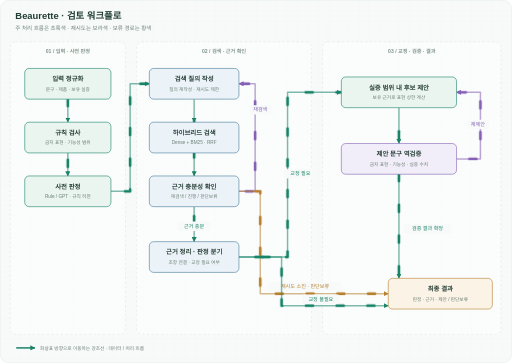
t = 0.00 s
t = 2.60 s: frame unchanged from t = 0.00 s, image omitted
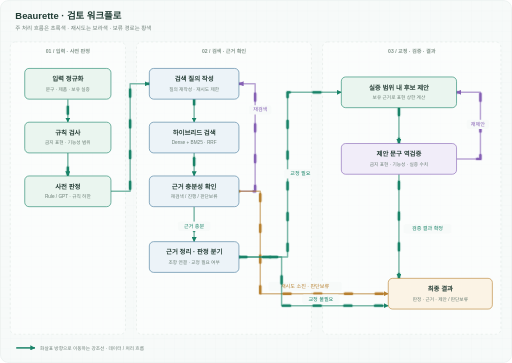
t = 3.25 s
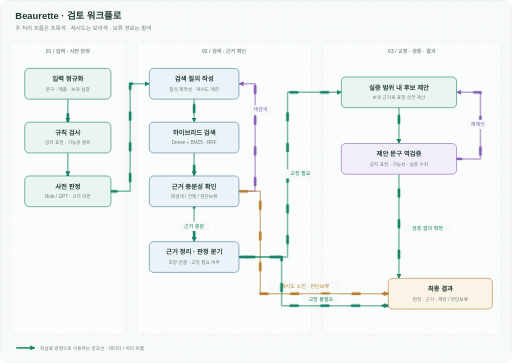
t = 3.90 s
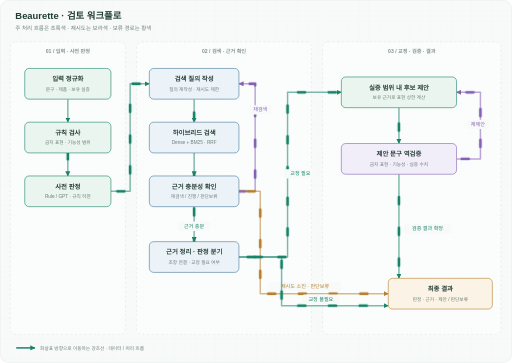
t = 4.55 s

The animated SVG that drew these frames (rendered in a browser with its animation timeline set to each time). Animation: 1 CSS @keyframes rule; one cycle of 5.20 s, repeats indefinitely.

<svg xmlns="http://www.w3.org/2000/svg" width="1200" height="850" viewBox="0 0 1200 850" role="img" aria-labelledby="title description">
<title id="title">Beaurette · 검토 워크플로</title>
<desc id="description">주 처리 흐름은 초록색 · 재시도는 보라색 · 보류 경로는 황색 연결선의 빛이 화살표 방향으로 이동합니다.</desc>
<defs>
  <pattern id="grid" width="24" height="24" patternUnits="userSpaceOnUse"><path d="M24 0H0V24" fill="none" stroke="#dbe5e4" stroke-width="0.6" opacity="0.5"/></pattern>

<marker id="arrow-green" markerWidth="12" markerHeight="12" refX="11" refY="6" orient="auto" markerUnits="userSpaceOnUse"><path d="M0 0L12 6L0 12Z" fill="#198368"/></marker>
<marker id="arrow-blue" markerWidth="12" markerHeight="12" refX="11" refY="6" orient="auto" markerUnits="userSpaceOnUse"><path d="M0 0L12 6L0 12Z" fill="#44789a"/></marker>
<marker id="arrow-purple" markerWidth="12" markerHeight="12" refX="11" refY="6" orient="auto" markerUnits="userSpaceOnUse"><path d="M0 0L12 6L0 12Z" fill="#8560b4"/></marker>
<marker id="arrow-amber" markerWidth="12" markerHeight="12" refX="11" refY="6" orient="auto" markerUnits="userSpaceOnUse"><path d="M0 0L12 6L0 12Z" fill="#b78030"/></marker>
</defs>
<style>
  text { font-family: 'Malgun Gothic', 'Apple SD Gothic Neo', 'Noto Sans KR', sans-serif; }
  .flow { stroke-dasharray: 16 56; animation: travel 2.6s linear infinite; }
  @keyframes travel { from { stroke-dashoffset: 72; } to { stroke-dashoffset: 0; } }
  @media (prefers-reduced-motion: reduce) { .flow { animation: none; opacity: 0; } }
</style>

<rect x="1" y="1" width="1198" height="848" rx="18" fill="#f7faf9" stroke="#dfe8e4"/>
<rect x="1" y="1" width="1198" height="848" rx="18" fill="url(#grid)"/>
<text x="36" y="44" font-size="22" font-weight="700" fill="#203c34">Beaurette · 검토 워크플로</text>
<text x="36" y="70" font-size="13" fill="#6d7e77">주 처리 흐름은 초록색 · 재시도는 보라색 · 보류 경로는 황색</text>
<rect x="24" y="98" width="270" height="685" rx="12" fill="#ffffff" fill-opacity="0.48" stroke="#d6e1dc" stroke-dasharray="5 6"/>
<text x="159.0" y="125" text-anchor="middle" font-size="12" font-weight="700" fill="#82948a">01 / 입력 · 사전 판정</text>
<rect x="320" y="98" width="410" height="685" rx="12" fill="#ffffff" fill-opacity="0.48" stroke="#d6e1dc" stroke-dasharray="5 6"/>
<text x="525.0" y="125" text-anchor="middle" font-size="12" font-weight="700" fill="#82948a">02 / 검색 · 근거 확인</text>
<rect x="756" y="98" width="418" height="685" rx="12" fill="#ffffff" fill-opacity="0.48" stroke="#d6e1dc" stroke-dasharray="5 6"/>
<text x="965.0" y="125" text-anchor="middle" font-size="12" font-weight="700" fill="#82948a">03 / 교정 · 검증 · 결과</text>
<path d="M159 232V286" fill="none" stroke="#198368" stroke-opacity="0.55" stroke-width="3.5" stroke-linejoin="round" marker-end="url(#arrow-green)"/>
<path class="flow" d="M159 232V286" fill="none" stroke="#198368" stroke-opacity="0.18" stroke-width="10" stroke-linecap="round" stroke-linejoin="round" style="animation-delay:-0s"/>
<path class="flow" d="M159 232V286" fill="none" stroke="#198368" stroke-opacity="1" stroke-width="5.5" stroke-linecap="round" stroke-linejoin="round" style="animation-delay:-0s"/>
<path d="M159 358V412" fill="none" stroke="#198368" stroke-opacity="0.55" stroke-width="3.5" stroke-linejoin="round" marker-end="url(#arrow-green)"/>
<path class="flow" d="M159 358V412" fill="none" stroke="#198368" stroke-opacity="0.18" stroke-width="10" stroke-linecap="round" stroke-linejoin="round" style="animation-delay:-0.6s"/>
<path class="flow" d="M159 358V412" fill="none" stroke="#198368" stroke-opacity="1" stroke-width="5.5" stroke-linecap="round" stroke-linejoin="round" style="animation-delay:-0.6s"/>
<path d="M260 448H305V196H350" fill="none" stroke="#198368" stroke-opacity="0.55" stroke-width="3.5" stroke-linejoin="round" marker-end="url(#arrow-green)"/>
<path class="flow" d="M260 448H305V196H350" fill="none" stroke="#198368" stroke-opacity="0.18" stroke-width="10" stroke-linecap="round" stroke-linejoin="round" style="animation-delay:-1.2s"/>
<path class="flow" d="M260 448H305V196H350" fill="none" stroke="#198368" stroke-opacity="1" stroke-width="5.5" stroke-linecap="round" stroke-linejoin="round" style="animation-delay:-1.2s"/>
<path d="M455 232V286" fill="none" stroke="#198368" stroke-opacity="0.55" stroke-width="3.5" stroke-linejoin="round" marker-end="url(#arrow-green)"/>
<path class="flow" d="M455 232V286" fill="none" stroke="#198368" stroke-opacity="0.18" stroke-width="10" stroke-linecap="round" stroke-linejoin="round" style="animation-delay:-1.8s"/>
<path class="flow" d="M455 232V286" fill="none" stroke="#198368" stroke-opacity="1" stroke-width="5.5" stroke-linecap="round" stroke-linejoin="round" style="animation-delay:-1.8s"/>
<path d="M455 358V412" fill="none" stroke="#198368" stroke-opacity="0.55" stroke-width="3.5" stroke-linejoin="round" marker-end="url(#arrow-green)"/>
<path class="flow" d="M455 358V412" fill="none" stroke="#198368" stroke-opacity="0.18" stroke-width="10" stroke-linecap="round" stroke-linejoin="round" style="animation-delay:-2.4s"/>
<path class="flow" d="M455 358V412" fill="none" stroke="#198368" stroke-opacity="1" stroke-width="5.5" stroke-linecap="round" stroke-linejoin="round" style="animation-delay:-2.4s"/>
<path d="M560 448H598V196H560" fill="none" stroke="#8560b4" stroke-opacity="0.55" stroke-width="3.5" stroke-linejoin="round" marker-end="url(#arrow-purple)"/>
<path class="flow" d="M560 448H598V196H560" fill="none" stroke="#8560b4" stroke-opacity="0.18" stroke-width="10" stroke-linecap="round" stroke-linejoin="round" style="animation-delay:-0.6s"/>
<path class="flow" d="M560 448H598V196H560" fill="none" stroke="#8560b4" stroke-opacity="1" stroke-width="5.5" stroke-linecap="round" stroke-linejoin="round" style="animation-delay:-0.6s"/>
<rect x="584.0" y="246" width="52" height="22" rx="5" fill="#f7faf9"/>
<text x="610" y="260" text-anchor="middle" font-size="12" fill="#8560b4">재검색</text>
<path d="M560 448H610V688H910" fill="none" stroke="#b78030" stroke-opacity="0.55" stroke-width="3.5" stroke-linejoin="round" marker-end="url(#arrow-amber)"/>
<path class="flow" d="M560 448H610V688H910" fill="none" stroke="#b78030" stroke-opacity="0.18" stroke-width="10" stroke-linecap="round" stroke-linejoin="round" style="animation-delay:-1.4s"/>
<path class="flow" d="M560 448H610V688H910" fill="none" stroke="#b78030" stroke-opacity="1" stroke-width="5.5" stroke-linecap="round" stroke-linejoin="round" style="animation-delay:-1.4s"/>
<rect x="629.0" y="660" width="172" height="22" rx="5" fill="#f7faf9"/>
<text x="715" y="674" text-anchor="middle" font-size="12" fill="#b78030">재시도 소진 · 판단보류</text>
<path d="M455 484V566" fill="none" stroke="#198368" stroke-opacity="0.55" stroke-width="3.5" stroke-linejoin="round" marker-end="url(#arrow-green)"/>
<path class="flow" d="M455 484V566" fill="none" stroke="#198368" stroke-opacity="0.18" stroke-width="10" stroke-linecap="round" stroke-linejoin="round" style="animation-delay:-0.8s"/>
<path class="flow" d="M455 484V566" fill="none" stroke="#198368" stroke-opacity="1" stroke-width="5.5" stroke-linecap="round" stroke-linejoin="round" style="animation-delay:-0.8s"/>
<rect x="417.0" y="519" width="76" height="22" rx="5" fill="#f7faf9"/>
<text x="455" y="533" text-anchor="middle" font-size="12" fill="#198368">근거 충분</text>
<path d="M560 602H674V216H800" fill="none" stroke="#198368" stroke-opacity="0.55" stroke-width="3.5" stroke-linejoin="round" marker-end="url(#arrow-green)"/>
<path class="flow" d="M560 602H674V216H800" fill="none" stroke="#198368" stroke-opacity="0.18" stroke-width="10" stroke-linecap="round" stroke-linejoin="round" style="animation-delay:-1.4s"/>
<path class="flow" d="M560 602H674V216H800" fill="none" stroke="#198368" stroke-opacity="1" stroke-width="5.5" stroke-linecap="round" stroke-linejoin="round" style="animation-delay:-1.4s"/>
<rect x="666.0" y="396" width="76" height="22" rx="5" fill="#f7faf9"/>
<text x="704" y="410" text-anchor="middle" font-size="12" fill="#198368">교정 필요</text>
<path d="M560 602H660V716H910" fill="none" stroke="#198368" stroke-opacity="0.55" stroke-width="3.5" stroke-linejoin="round" marker-end="url(#arrow-green)"/>
<path class="flow" d="M560 602H660V716H910" fill="none" stroke="#198368" stroke-opacity="0.18" stroke-width="10" stroke-linecap="round" stroke-linejoin="round" style="animation-delay:-2.0s"/>
<path class="flow" d="M560 602H660V716H910" fill="none" stroke="#198368" stroke-opacity="1" stroke-width="5.5" stroke-linecap="round" stroke-linejoin="round" style="animation-delay:-2.0s"/>
<rect x="708.0" y="690" width="88" height="22" rx="5" fill="#f7faf9"/>
<text x="752" y="704" text-anchor="middle" font-size="12" fill="#198368">교정 불필요</text>
<path d="M935 252V336" fill="none" stroke="#198368" stroke-opacity="0.55" stroke-width="3.5" stroke-linejoin="round" marker-end="url(#arrow-green)"/>
<path class="flow" d="M935 252V336" fill="none" stroke="#198368" stroke-opacity="0.18" stroke-width="10" stroke-linecap="round" stroke-linejoin="round" style="animation-delay:-2.0s"/>
<path class="flow" d="M935 252V336" fill="none" stroke="#198368" stroke-opacity="1" stroke-width="5.5" stroke-linecap="round" stroke-linejoin="round" style="animation-delay:-2.0s"/>
<path d="M1070 372H1126V216H1070" fill="none" stroke="#8560b4" stroke-opacity="0.55" stroke-width="3.5" stroke-linejoin="round" marker-end="url(#arrow-purple)"/>
<path class="flow" d="M1070 372H1126V216H1070" fill="none" stroke="#8560b4" stroke-opacity="0.18" stroke-width="10" stroke-linecap="round" stroke-linejoin="round" style="animation-delay:-1.1s"/>
<path class="flow" d="M1070 372H1126V216H1070" fill="none" stroke="#8560b4" stroke-opacity="1" stroke-width="5.5" stroke-linecap="round" stroke-linejoin="round" style="animation-delay:-1.1s"/>
<rect x="1094.0" y="280" width="52" height="22" rx="5" fill="#f7faf9"/>
<text x="1120" y="294" text-anchor="middle" font-size="12" fill="#8560b4">재제안</text>
<path d="M935 408V652" fill="none" stroke="#198368" stroke-opacity="0.55" stroke-width="3.5" stroke-linejoin="round" marker-end="url(#arrow-green)"/>
<path class="flow" d="M935 408V652" fill="none" stroke="#198368" stroke-opacity="0.18" stroke-width="10" stroke-linecap="round" stroke-linejoin="round" style="animation-delay:-2.6s"/>
<path class="flow" d="M935 408V652" fill="none" stroke="#198368" stroke-opacity="1" stroke-width="5.5" stroke-linecap="round" stroke-linejoin="round" style="animation-delay:-2.6s"/>
<rect x="946.0" y="525" width="112" height="22" rx="5" fill="#f7faf9"/>
<text x="1002" y="539" text-anchor="middle" font-size="12" fill="#198368">검증 결과 확정</text>
<rect x="58" y="160" width="202" height="72" rx="10" fill="#eaf5ef" stroke="#198368" stroke-width="1.4"/>
<text x="159.0" y="190" text-anchor="middle" font-size="15" font-weight="700" fill="#263e36">입력 정규화</text>
<text x="159.0" y="212" text-anchor="middle" font-size="11" fill="#6a7d74">문구 · 제품 · 보유 실증</text>
<rect x="58" y="286" width="202" height="72" rx="10" fill="#eaf5ef" stroke="#198368" stroke-width="1.4"/>
<text x="159.0" y="316" text-anchor="middle" font-size="15" font-weight="700" fill="#263e36">규칙 검사</text>
<text x="159.0" y="338" text-anchor="middle" font-size="11" fill="#6a7d74">금지 표현 · 기능성 범위</text>
<rect x="58" y="412" width="202" height="72" rx="10" fill="#eaf5ef" stroke="#198368" stroke-width="1.4"/>
<text x="159.0" y="442" text-anchor="middle" font-size="15" font-weight="700" fill="#263e36">사전 판정</text>
<text x="159.0" y="464" text-anchor="middle" font-size="11" fill="#6a7d74">Rule / GPT · 규칙 하한</text>
<rect x="350" y="160" width="210" height="72" rx="10" fill="#ecf3f8" stroke="#44789a" stroke-width="1.4"/>
<text x="455.0" y="190" text-anchor="middle" font-size="15" font-weight="700" fill="#263e36">검색 질의 작성</text>
<text x="455.0" y="212" text-anchor="middle" font-size="11" fill="#6a7d74">질의 재작성 · 재시도 제한</text>
<rect x="350" y="286" width="210" height="72" rx="10" fill="#ecf3f8" stroke="#44789a" stroke-width="1.4"/>
<text x="455.0" y="316" text-anchor="middle" font-size="15" font-weight="700" fill="#263e36">하이브리드 검색</text>
<text x="455.0" y="338" text-anchor="middle" font-size="11" fill="#6a7d74">Dense + BM25 · RRF</text>
<rect x="350" y="412" width="210" height="72" rx="10" fill="#ecf3f8" stroke="#44789a" stroke-width="1.4"/>
<text x="455.0" y="442" text-anchor="middle" font-size="15" font-weight="700" fill="#263e36">근거 충분성 확인</text>
<text x="455.0" y="464" text-anchor="middle" font-size="11" fill="#6a7d74">재검색 / 진행 / 판단보류</text>
<rect x="350" y="566" width="210" height="72" rx="10" fill="#ecf3f8" stroke="#44789a" stroke-width="1.4"/>
<text x="455.0" y="596" text-anchor="middle" font-size="15" font-weight="700" fill="#263e36">근거 정리 · 판정 분기</text>
<text x="455.0" y="618" text-anchor="middle" font-size="11" fill="#6a7d74">조항 연결 · 교정 필요 여부</text>
<rect x="800" y="180" width="270" height="72" rx="10" fill="#eaf5ef" stroke="#198368" stroke-width="1.4"/>
<text x="935.0" y="210" text-anchor="middle" font-size="15" font-weight="700" fill="#263e36">실증 범위 내 후보 제안</text>
<text x="935.0" y="232" text-anchor="middle" font-size="11" fill="#6a7d74">보유 근거로 표현 상한 계산</text>
<rect x="800" y="336" width="270" height="72" rx="10" fill="#f1edf9" stroke="#8560b4" stroke-width="1.4"/>
<text x="935.0" y="366" text-anchor="middle" font-size="15" font-weight="700" fill="#263e36">제안 문구 역검증</text>
<text x="935.0" y="388" text-anchor="middle" font-size="11" fill="#6a7d74">금지 표현 · 기능성 · 실증 수치</text>
<rect x="910" y="652" width="244" height="72" rx="10" fill="#fbf3e5" stroke="#b78030" stroke-width="1.4"/>
<text x="1032.0" y="682" text-anchor="middle" font-size="15" font-weight="700" fill="#263e36">최종 결과</text>
<text x="1032.0" y="704" text-anchor="middle" font-size="11" fill="#6a7d74">판정 · 근거 · 제안 / 판단보류</text>
<path d="M38 815H82" stroke="#198368" stroke-width="3.5" marker-end="url(#arrow-green)"/><text x="94" y="819" font-size="11" fill="#6d7e77">화살표 방향으로 이동하는 강조선 · 데이터 / 처리 흐름</text>
</svg>
